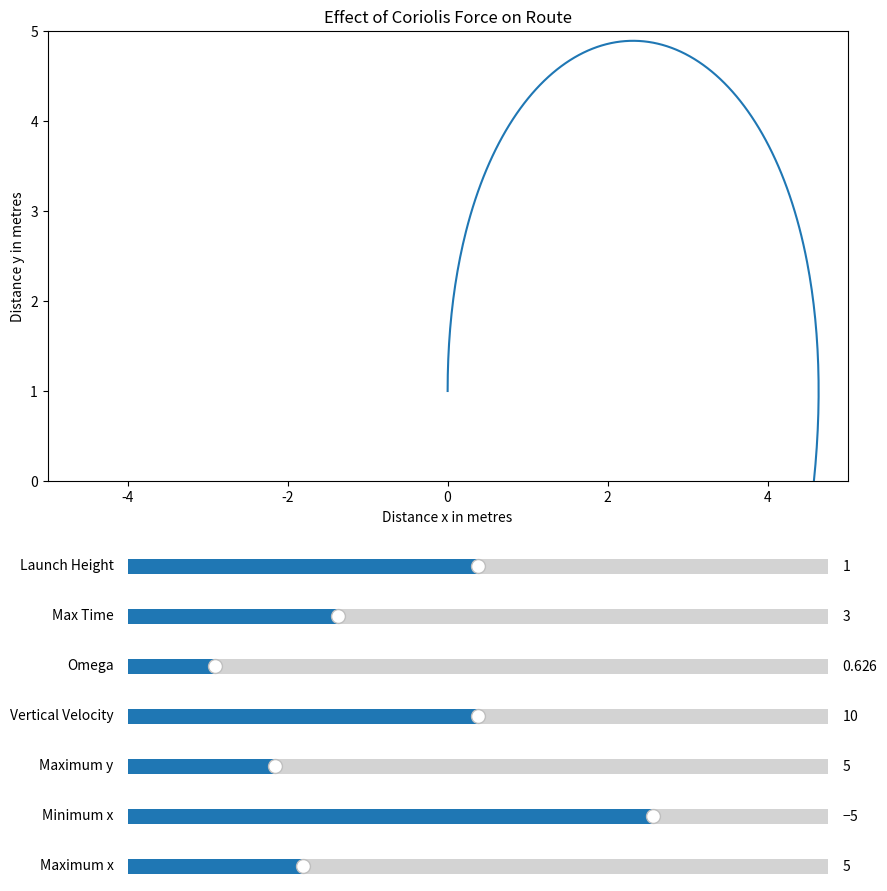

This figure's Python source:
# Imports
import numpy as np
import matplotlib.pyplot as plt
import matplotlib.widgets as widgets

# Define variables
g = 9.8
v = 10
omega = 0.626
time = 3
launch_height = 1

# Setup figure, axes and sliders
fig = plt.figure(figsize=(10, 10))
ax = plt.axes([0.1, 0.45, 0.8, 0.45])
sliders_handle = []

time_ax = plt.axes([0.18, 0.3, 0.7, 0.03])
sliders_handle.append(widgets.Slider(time_ax, 'Max Time', 0, 10, valinit = 3.0))

omega_ax = plt.axes([0.18, 0.25, 0.7, 0.03])
sliders_handle.append(widgets.Slider(omega_ax, 'Omega', 0, 5, valinit = omega))

v_ax = plt.axes([0.18, 0.2, 0.7, 0.03])
sliders_handle.append(widgets.Slider(v_ax, 'Vertical Velocity', 0, 20, valinit = 10))

y_max_ax = plt.axes([0.18, 0.15, 0.7, 0.03])
sliders_handle.append(widgets.Slider(y_max_ax, 'Maximum y', 1, 20, valinit = 5))

x_min_ax = plt.axes([0.18, 0.1, 0.7, 0.03])
sliders_handle.append(widgets.Slider(x_min_ax, 'Minimum x', -20, 0, valinit = -5))

x_max_ax = plt.axes([0.18, 0.05, 0.7, 0.03])
sliders_handle.append(widgets.Slider(x_max_ax, 'Maximum x', 0, 20, valinit = 5))

launch_height_ax = plt.axes([0.18, 0.35, 0.7, 0.03])
sliders_handle.append(widgets.Slider(launch_height_ax, 'Launch Height', 0, 2, valinit = 1))


# Define the parametric functions 
def x(t, omega, v):
    return (v / (2 * omega)) + ((g * np.sin(2 * omega * t)) / (4 * (omega ** 2))) - \
           ((v * np.cos(2 * omega * t)) / (2 * omega)) - ((g * t) / (2 * omega))
def y(t, omega, v, launch_height):
    return launch_height - (g / (4 * (omega ** 2))) + ((v * np.sin(2 * omega * t)) / (2 * omega)) + \
           ((g * np.cos(2 * omega * t))/(4 * (omega ** 2)))

# Define a slider_callback for our sliders
def slider_callback(event):
    ax.clear()
    time =  sliders_handle[0].val
    omega = sliders_handle[1].val
    v = sliders_handle[2].val
    y_max = sliders_handle[3].val
    x_min = sliders_handle[4].val
    x_max = sliders_handle[5].val
    launch_height = sliders_handle[6].val
    plot(time, omega, v, launch_height, y_max, x_min, x_max)

# Define a plotting function
def plot(time, omega, v, launch_height, y_max, x_min, x_max):
    t = np.linspace(0, time, 500)
    ax.set_xlabel("Distance x in metres")
    ax.set_ylabel("Distance y in metres")
    ax.set_title("Effect of Coriolis Force on Route")
    ax.set_xlim(x_min, x_max)
    ax.set_ylim(0, y_max)
    ax.plot(x(t, omega, v), y(t, omega, v, launch_height))
    plt.show()

# Add callback to sliders now we have written the slider_callback
for slider_handle in sliders_handle:
    slider_handle.on_changed(slider_callback)
    
plot(time, omega, v, launch_height, 5, -5, 5)